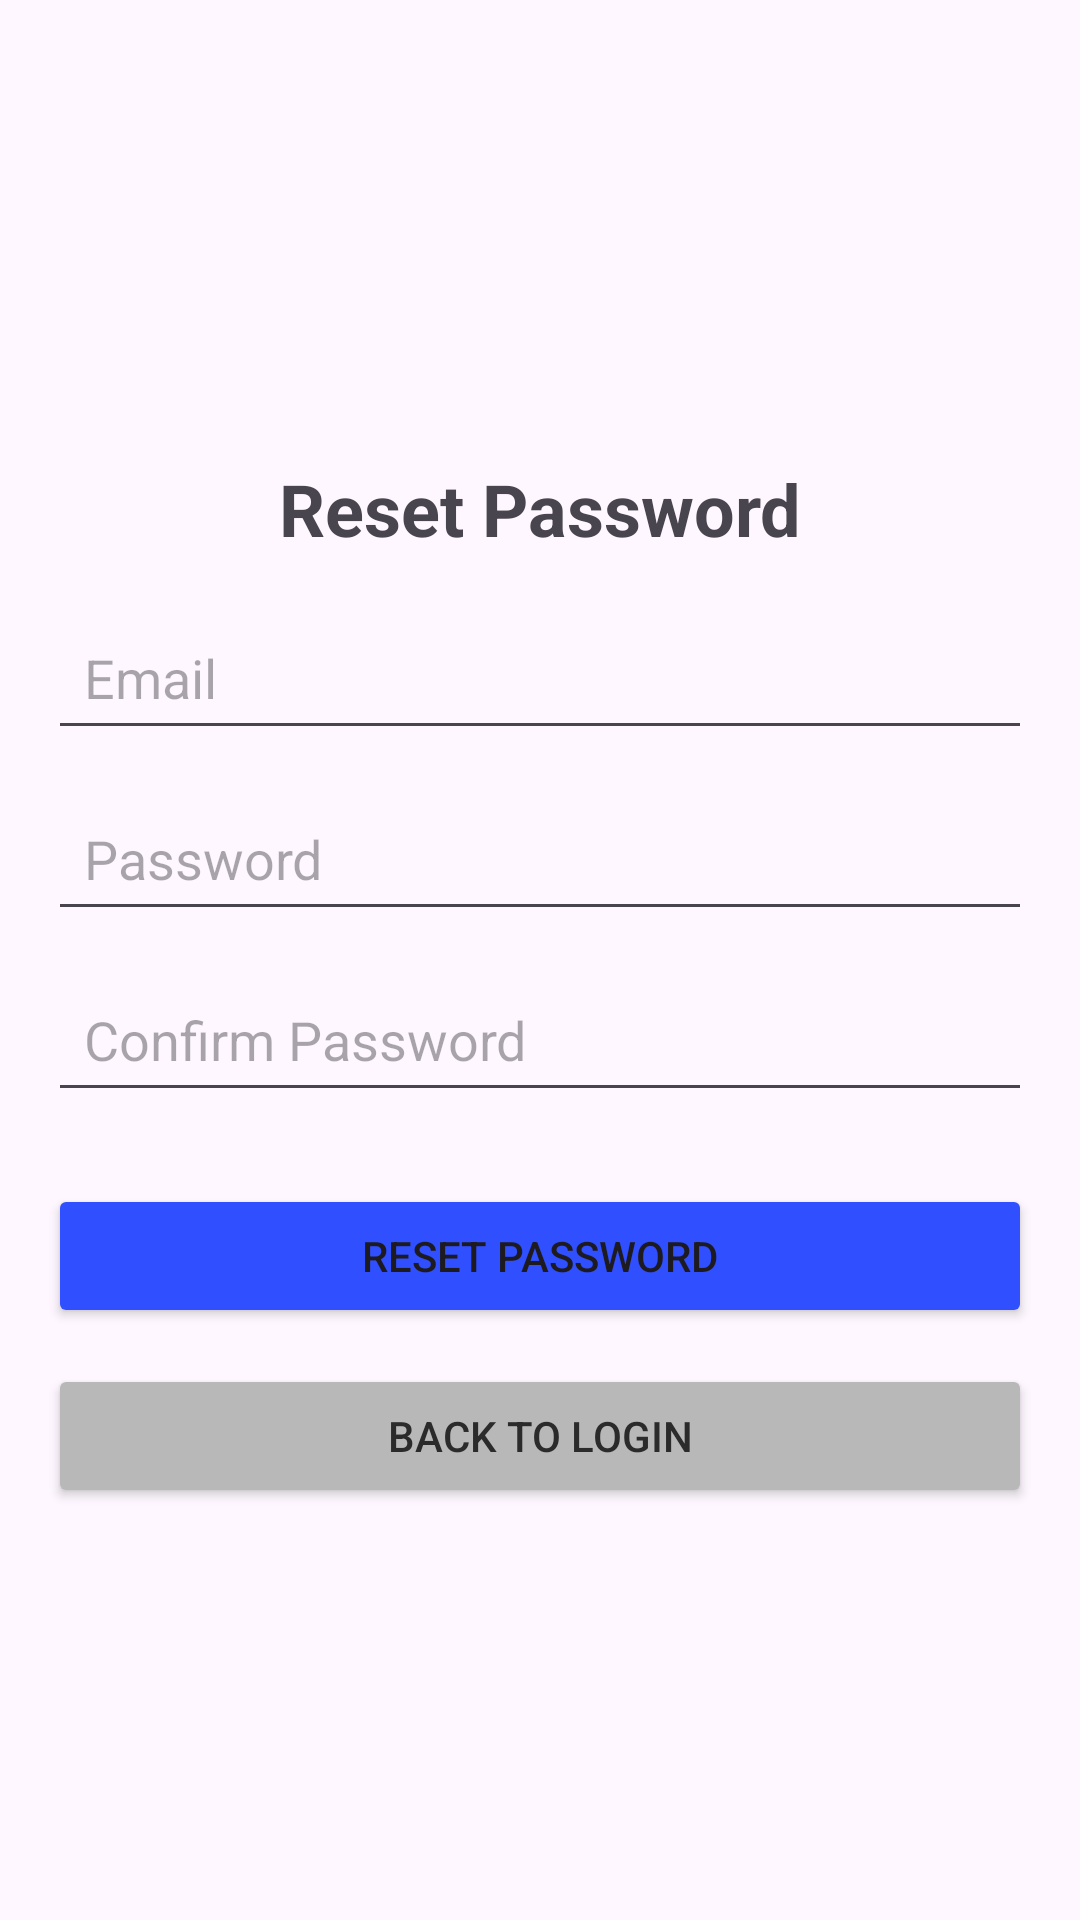

Layout XML and referenced resources for this Android screen:
<!-- AndroidManifest.xml: application theme Theme.CoinVert -->
<!-- res/layout/activity_forgot_password.xml -->
<?xml version="1.0" encoding="utf-8"?>
<LinearLayout xmlns:android="http://schemas.android.com/apk/res/android"
    android:layout_width="match_parent"
    android:layout_height="match_parent"
    xmlns:tools="http://schemas.android.com/tools"
    android:orientation="vertical"
    android:padding="16dp"
    android:gravity="center"
    tools:context=".ForgottenPasswordActivity">

    <TextView
        android:layout_width="wrap_content"
        android:layout_height="wrap_content"
        android:padding="16dp"
        android:text="Reset Password"
        android:textSize="24sp"
        android:textStyle="bold" />

    
    <EditText
        android:id="@+id/emailEditText"
        android:layout_width="match_parent"
        android:layout_height="wrap_content"
        android:hint="Email"
        android:inputType="textEmailAddress"
        android:padding="12dp"
        android:layout_marginBottom="12dp"/>

    
    <EditText
        android:id="@+id/passwordEditText"
        android:layout_width="match_parent"
        android:layout_height="wrap_content"
        android:hint="Password"
        android:inputType="textPassword"
        android:padding="12dp"
        android:layout_marginBottom="12dp"/>

    
    <EditText
        android:id="@+id/confirmPasswordEditText"
        android:layout_width="match_parent"
        android:layout_height="wrap_content"
        android:hint="Confirm Password"
        android:inputType="textPassword"
        android:padding="12dp"
        android:layout_marginBottom="24dp"/>

    
    <Button
        android:id="@+id/resetButton"
        android:layout_width="match_parent"
        android:layout_height="wrap_content"
        android:layout_marginBottom="12dp"
        android:backgroundTint="#304FFF"
        android:padding="12dp"
        android:text="Reset Password" />

    
    <Button
        android:id="@+id/backToLoginButton"
        android:layout_width="match_parent"
        android:layout_height="wrap_content"
        android:backgroundTint="#B8B8B8"
        android:padding="12dp"
        android:text="Back to Login"
        android:textColor="#2B2B2B" />
</LinearLayout>
<!-- resources referenced by this layout -->
<resources>
  <style name="Theme.CoinVert" parent="Base.Theme.CoinVert" />
  <style name="Base.Theme.CoinVert" parent="Theme.Material3.DayNight.NoActionBar">
          
          
      </style>
</resources>
